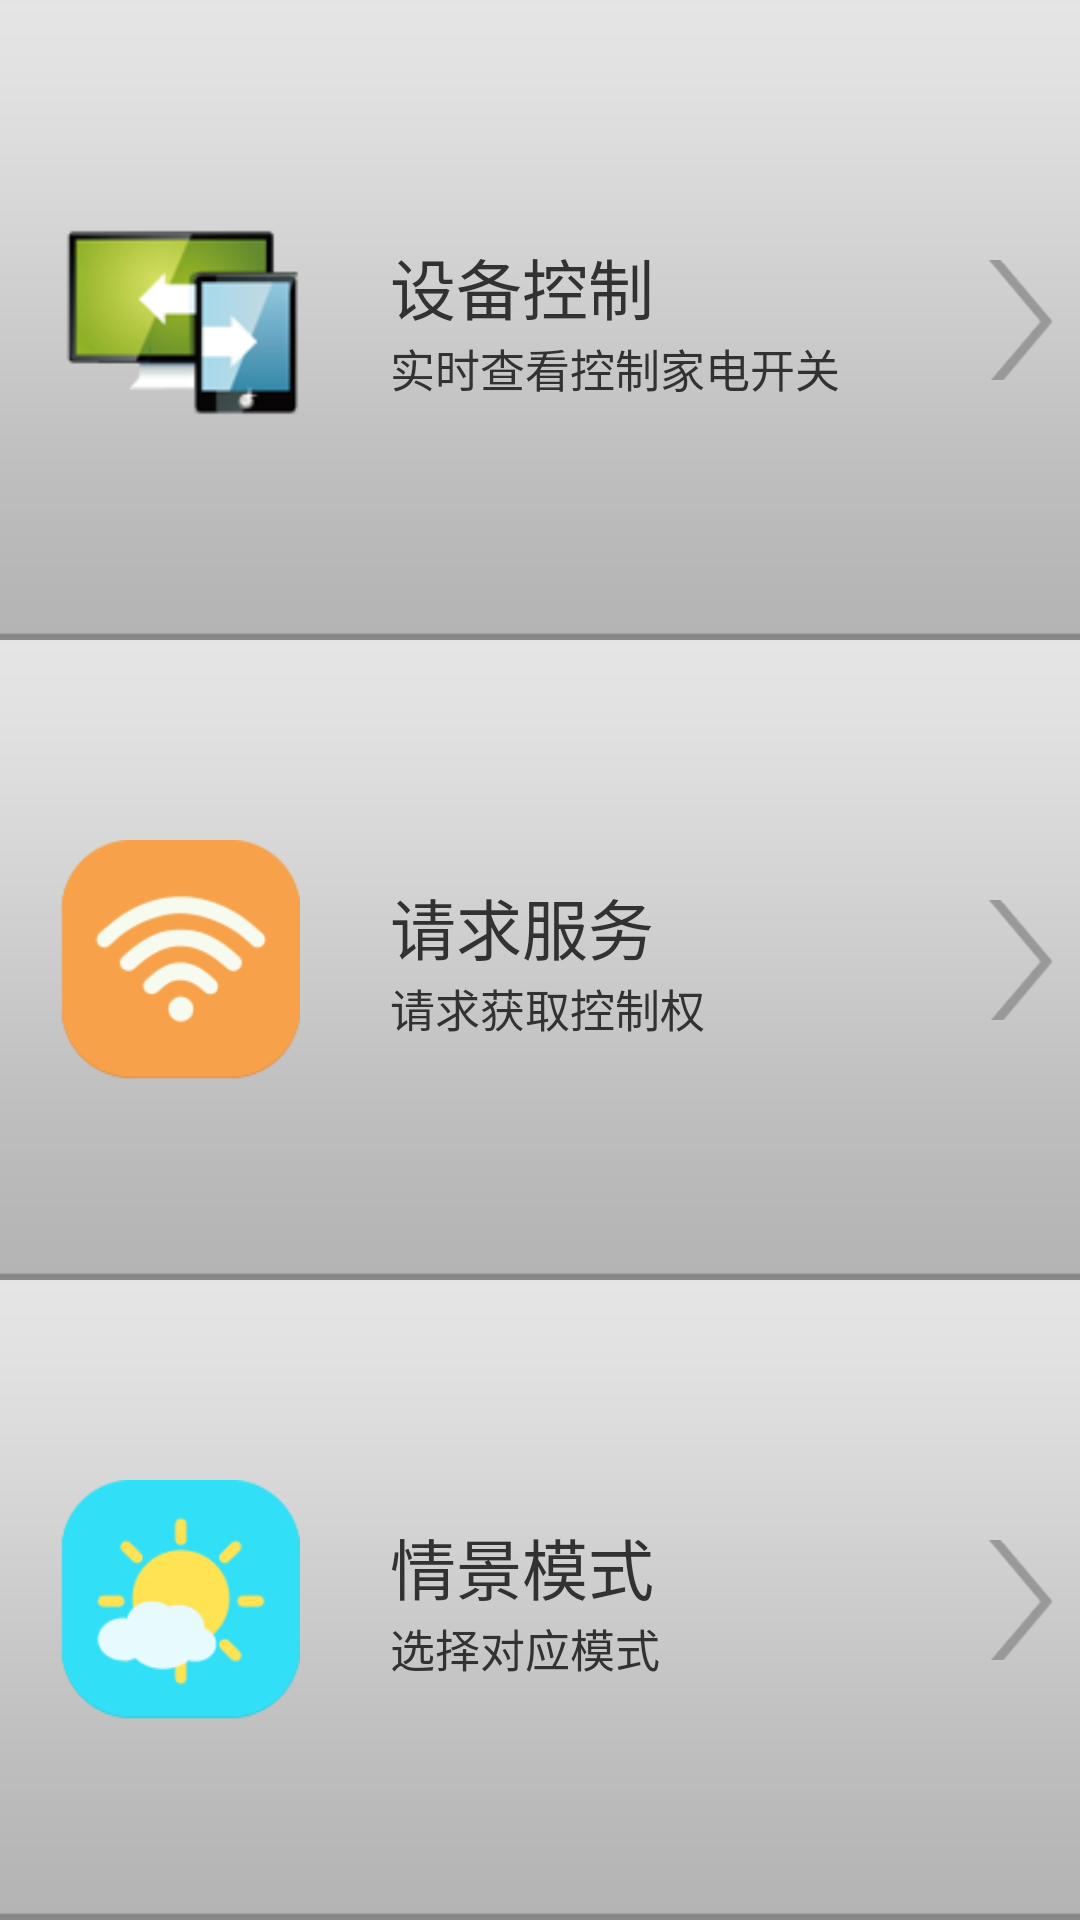

This screen was rendered from an Android layout file. Write that file and the resources it references.
<!-- AndroidManifest.xml: application theme AppTheme -->
<!-- res/layout/activity_home.xml -->
<?xml version="1.0" encoding="utf-8"?>

<LinearLayout xmlns:android="http://schemas.android.com/apk/res/android"
    android:layout_width="match_parent"
    android:layout_height="match_parent"
    android:orientation="vertical" >

    <LinearLayout
        android:id="@+id/panel"
        android:layout_width="match_parent"
        android:layout_height="wrap_content"
        android:layout_weight="1.0"
        android:background="@drawable/bg" >

        <RelativeLayout
            android:id="@+id/panel_layout"
            android:layout_width="match_parent"
            android:layout_height="wrap_content" >

            <LinearLayout
                android:id="@+id/img_one"
                android:layout_width="wrap_content"
                android:layout_height="match_parent"
                android:layout_alignParentLeft="true"
                android:layout_alignParentTop="true"
                android:gravity="center_vertical|center_horizontal"
                android:minHeight="120.0dip"
                android:minWidth="120.0dip"
                android:orientation="vertical" >

                <ImageView
                    android:id="@+id/icon1"
                    android:layout_width="80.0dip"
                    android:layout_height="80.0dip"
                    android:scaleType="fitCenter"
                    android:src="@drawable/icon1" />
            </LinearLayout>

            <LinearLayout
                android:id="@+id/arrow1"
                android:layout_width="wrap_content"
                android:layout_height="match_parent"
                android:layout_alignParentRight="true"
                android:layout_alignParentTop="true"
                android:orientation="vertical" >

                <ImageView
                    android:id="@+id/arrow_right1"
                    android:layout_width="40.0dip"
                    android:layout_height="match_parent"
                    android:src="@drawable/arrow_next" />
            </LinearLayout>

            <LinearLayout
                android:layout_width="wrap_content"
                android:layout_height="match_parent"
                android:layout_alignParentTop="true"
                android:layout_marginLeft="10.0dip"
                android:layout_marginRight="10.0dip"
                android:layout_toLeftOf="@id/arrow1"
                android:layout_toRightOf="@id/img_one"
                android:gravity="center_vertical|left"
                android:orientation="vertical" >

                <TextView
                    android:layout_width="match_parent"
                    android:layout_height="wrap_content"
                    android:text="@string/title1"
                    android:textSize="@dimen/LargerTextSize" />

                <TextView
                    android:layout_width="match_parent"
                    android:layout_height="wrap_content"
                    android:text="@string/sub_title1"
                    android:textSize="@dimen/BasicTextSize" />
            </LinearLayout>
        </RelativeLayout>
    </LinearLayout>

    <LinearLayout
        android:id="@+id/panel2"
        android:layout_width="match_parent"
        android:layout_height="wrap_content"
        android:layout_weight="1.0"
        android:background="@drawable/bg"
        android:orientation="vertical" >

        <RelativeLayout
            android:id="@+id/panel_layout_1"
            android:layout_width="match_parent"
            android:layout_height="wrap_content" >

            <LinearLayout
                android:id="@+id/img_two"
                android:layout_width="wrap_content"
                android:layout_height="match_parent"
                android:layout_alignParentLeft="true"
                android:layout_alignParentTop="true"
                android:gravity="center_vertical|center_horizontal"
                android:minHeight="120.0dip"
                android:minWidth="120.0dip"
                android:orientation="vertical" >

                <ImageView
                    android:id="@+id/icon2"
                    android:layout_width="80.0dip"
                    android:layout_height="80.0dip"
                    android:scaleType="fitCenter"
                    android:src="@drawable/icon2" />
            </LinearLayout>

            <LinearLayout
                android:id="@+id/arrow2"
                android:layout_width="wrap_content"
                android:layout_height="match_parent"
                android:layout_alignParentRight="true"
                android:layout_alignParentTop="true"
                android:orientation="vertical" >

                <ImageView
                    android:id="@+id/arrow_right2"
                    android:layout_width="40.0dip"
                    android:layout_height="match_parent"
                    android:src="@drawable/arrow_next" />
            </LinearLayout>

            <LinearLayout
                android:layout_width="wrap_content"
                android:layout_height="match_parent"
                android:layout_alignParentTop="true"
                android:layout_marginLeft="10.0dip"
                android:layout_marginRight="10.0dip"
                android:layout_toLeftOf="@id/arrow2"
                android:layout_toRightOf="@id/img_two"
                android:gravity="center_vertical|left"
                android:orientation="vertical" >

                <TextView
                    android:layout_width="match_parent"
                    android:layout_height="wrap_content"
                    android:text="@string/title2"
                    android:textSize="@dimen/LargerTextSize" />

                <TextView
                    android:layout_width="match_parent"
                    android:layout_height="wrap_content"
                    android:text="@string/sub_title2"
                    android:textSize="@dimen/BasicTextSize" />
            </LinearLayout>
        </RelativeLayout>
    </LinearLayout>

    <LinearLayout
        android:id="@+id/panel3"
        android:layout_width="match_parent"
        android:layout_height="wrap_content"
        android:layout_weight="1.0"
        android:background="@drawable/bg"
        android:orientation="vertical" >

        <RelativeLayout
            android:id="@+id/panel_layout_1"
            android:layout_width="match_parent"
            android:layout_height="wrap_content" >

            <LinearLayout
                android:id="@+id/img_three"
                android:layout_width="wrap_content"
                android:layout_height="match_parent"
                android:layout_alignParentLeft="true"
                android:layout_alignParentTop="true"
                android:gravity="center_vertical|center_horizontal"
                android:minHeight="120.0dip"
                android:minWidth="120.0dip"
                android:orientation="vertical" >

                <ImageView
                    android:id="@+id/icon3"
                    android:layout_width="80.0dip"
                    android:layout_height="80.0dip"
                    android:scaleType="fitCenter"
                    android:src="@drawable/icon4" />
            </LinearLayout>

            <LinearLayout
                android:id="@+id/arrow3"
                android:layout_width="wrap_content"
                android:layout_height="match_parent"
                android:layout_alignParentRight="true"
                android:layout_alignParentTop="true"
                android:orientation="vertical" >

                <ImageView
                    android:id="@+id/arrow_right3"
                    android:layout_width="40.0dip"
                    android:layout_height="match_parent"
                    android:src="@drawable/arrow_next" />
            </LinearLayout>

            <LinearLayout
                android:layout_width="wrap_content"
                android:layout_height="match_parent"
                android:layout_alignParentTop="true"
                android:layout_marginLeft="10.0dip"
                android:layout_marginRight="10.0dip"
                android:layout_toLeftOf="@id/arrow3"
                android:layout_toRightOf="@id/img_three"
                android:gravity="center_vertical|left"
                android:orientation="vertical" >

                <TextView
                    android:layout_width="match_parent"
                    android:layout_height="wrap_content"
                    android:text="@string/title3"
                    android:textSize="@dimen/LargerTextSize" />

                <TextView
                    android:layout_width="match_parent"
                    android:layout_height="wrap_content"
                    android:text="@string/sub_title3"
                    android:textSize="@dimen/BasicTextSize" />
            </LinearLayout>
        </RelativeLayout>
    </LinearLayout>

</LinearLayout>
<!-- resources referenced by this layout -->
<resources>
  <dimen name="BasicTextSize">15.0dip</dimen>
  <dimen name="LargerTextSize">22.0dip</dimen>
  <!-- drawable bg: jpg bitmap (drawable-hdpi, 2895 bytes) -->
  <!-- drawable icon1: png bitmap (drawable-hdpi, 10536 bytes) -->
  <!-- drawable icon2: png bitmap (drawable-hdpi, 2854 bytes) -->
  <!-- drawable icon4: png bitmap (drawable-hdpi, 2862 bytes) -->
  <string name="sub_title1">实时查看控制家电开关</string>
  <string name="sub_title2">请求获取控制权</string>
  <string name="sub_title3">选择对应模式</string>
  <string name="title1">设备控制</string>
  <string name="title2">请求服务</string>
  <string name="title3">情景模式</string>
  <style name="AppTheme" parent="android:Theme.Holo.Light">
          <item name="android:windowNoTitle">true</item>
      </style>
</resources>
